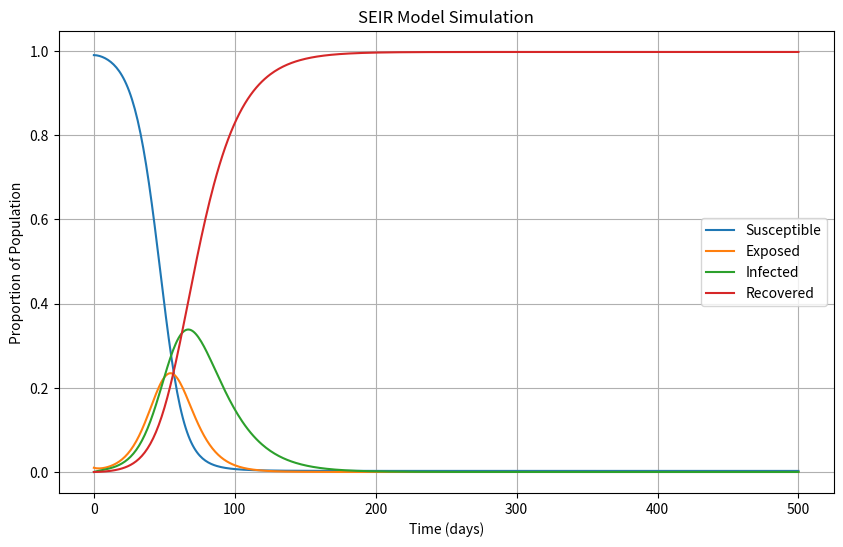

Python code for this plot:
import numpy as np
from scipy.integrate import odeint
import matplotlib.pyplot as plt

# SEIR model equations
def SEIR_model(y, t, beta, sigma, gamma):
    S, E, I, R = y
    dSdt = -beta * S * I
    dEdt = beta * S * I - sigma * E
    dIdt = sigma * E - gamma * I
    dRdt = gamma * I
    return [dSdt, dEdt, dIdt, dRdt]

# Initial conditions
S0 = 0.99  
E0 = 0.01  
I0 = 0.00  
R0 = 0.00  
y0 = [S0, E0, I0, R0]

# Parameters
beta = 0.3    
sigma = 0.1   
gamma = 0.05 

# Time vector
t = np.linspace(0, 500, 500)  

# Solve the SEIR model equations
solution = odeint(SEIR_model, y0, t, args=(beta, sigma, gamma))

# Extract results
S, E, I, R = solution.T

# Plot the results
plt.figure(figsize=(10, 6))
plt.plot(t, S, label='Susceptible')
plt.plot(t, E, label='Exposed')
plt.plot(t, I, label='Infected')
plt.plot(t, R, label='Recovered')
plt.xlabel('Time (days)')
plt.ylabel('Proportion of Population')
plt.title('SEIR Model Simulation')
plt.legend()
plt.grid(True)
plt.show()